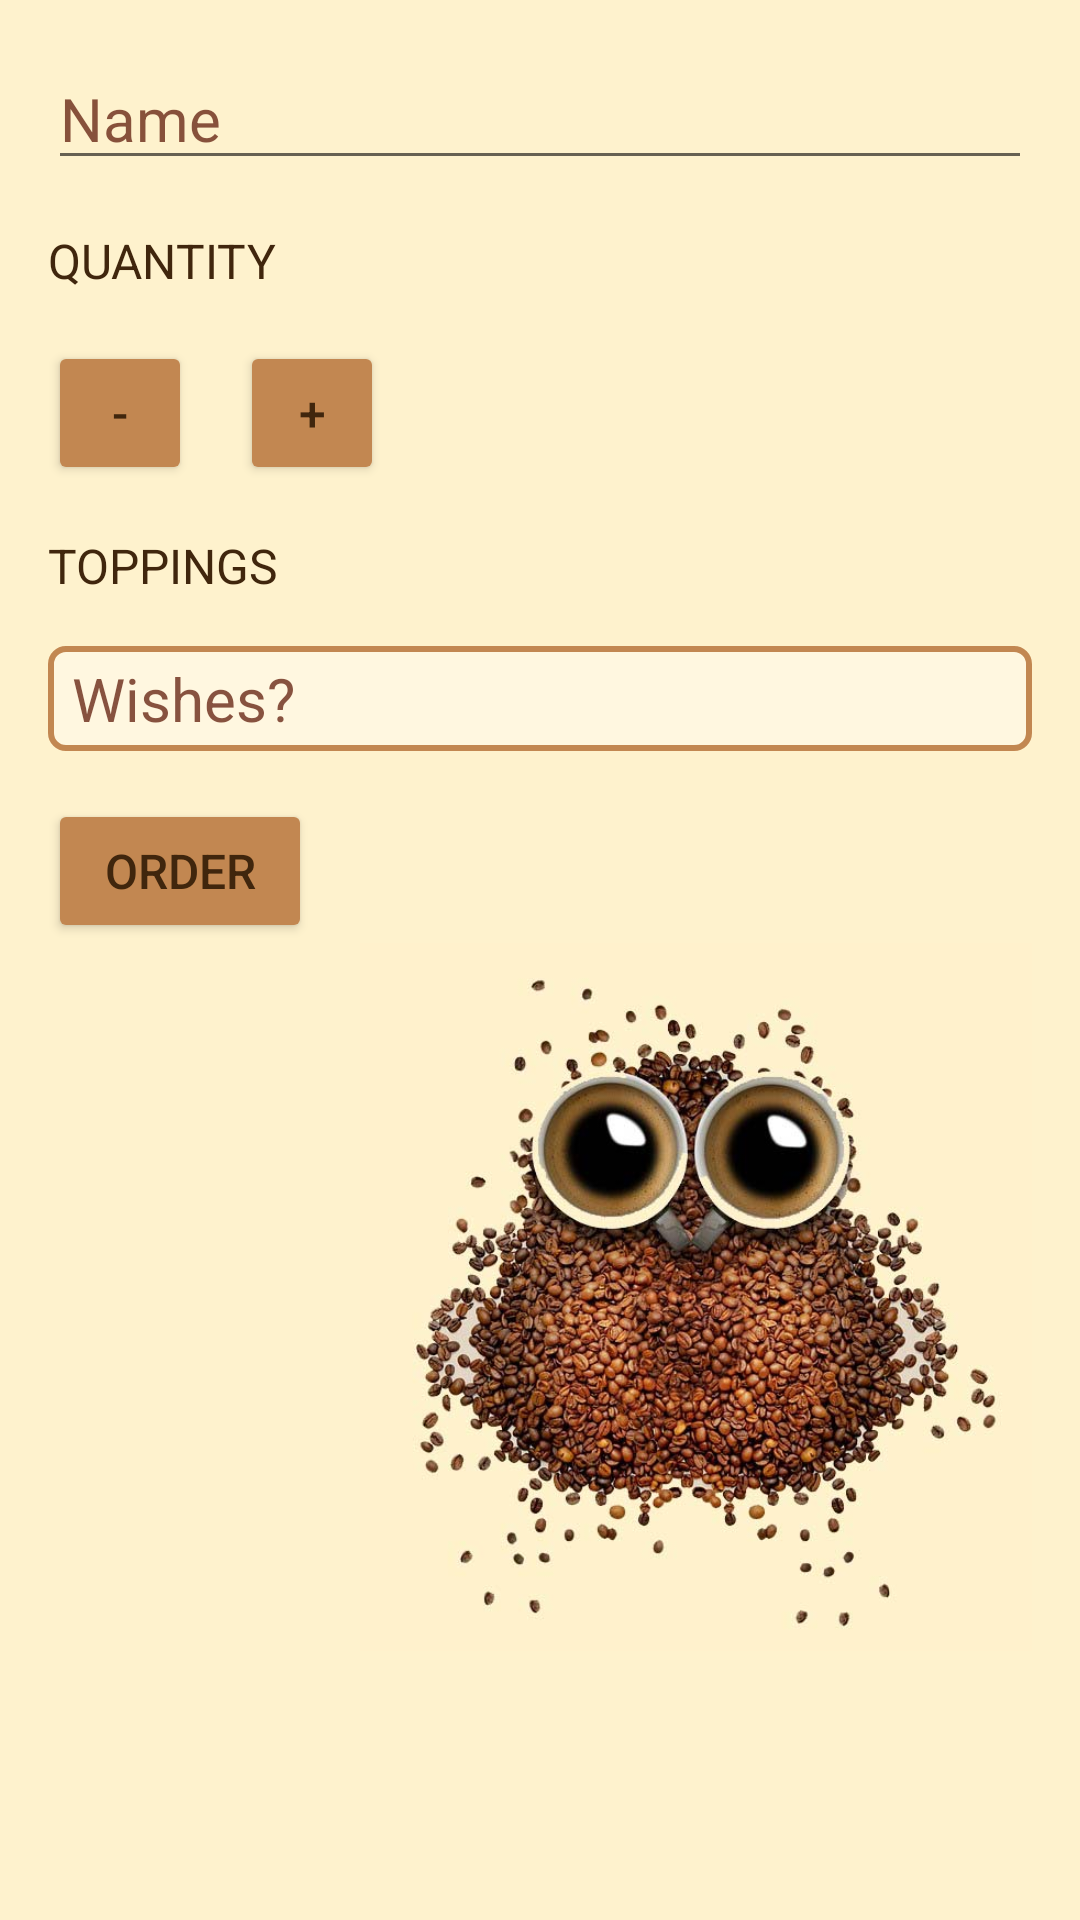

Write the Android layout XML for this screen, with the resource values it uses.
<!-- AndroidManifest.xml: application theme AppTheme -->
<!-- res/layout/activity_main.xml -->
<?xml version="1.0" encoding="utf-8"?>
<ScrollView xmlns:android="http://schemas.android.com/apk/res/android"
    xmlns:tools="http://schemas.android.com/tools"
    android:layout_width="match_parent"
    android:layout_height="match_parent"
    tools:context="com.example.andriod.justjava.MainActivity">


    <LinearLayout
        android:id="@+id/main_layout"
        android:layout_width="match_parent"
        android:layout_height="wrap_content"
        android:orientation="vertical"
        android:padding="@dimen/outer_padding">

        <EditText
            android:id="@+id/customer_name"
            style="@style/EditTextStyle"
            android:layout_width="match_parent"
            android:layout_height="wrap_content"
            android:hint="@string/name"
            android:inputType="textCapWords"
            android:imeOptions="actionDone"/>

        <TextView
            style="@style/heading"
            android:layout_width="wrap_content"
            android:layout_height="wrap_content"
            android:text="@string/quantity" />

        <LinearLayout
            android:layout_width="match_parent"
            android:layout_height="wrap_content"
            android:orientation="horizontal">

            <Button
                style="@style/Widget.AppCompat.Button.Colored"
                android:layout_width="@dimen/button_size"
                android:layout_height="@dimen/button_size"
                android:layout_marginRight="@dimen/inner_margin"
                android:onClick="decrement"
                android:text="@string/decrement"
                android:textSize="@dimen/textsize"
                android:theme="@style/Coffee.Button" />

            <TextView
                android:id="@+id/quantity_text_view"
                android:layout_width="wrap_content"
                android:layout_height="wrap_content"
                android:text=""
                android:textColor="@android:color/black"
                android:textSize="@dimen/textsize" />

            <Button
                style="@style/Widget.AppCompat.Button.Colored"
                android:layout_width="@dimen/button_size"
                android:layout_height="@dimen/button_size"
                android:layout_marginLeft="@dimen/inner_margin"
                android:onClick="increment"
                android:text="@string/increment"
                android:textSize="@dimen/textsize"
                android:theme="@style/Coffee.Button" />
        </LinearLayout>

        <TextView
            style="@style/heading"
            android:layout_width="wrap_content"
            android:layout_height="wrap_content"
            android:text="@string/toppings" />

        <EditText
            android:id="@+id/wishes"
            style="@style/EditTextStyle"
            android:layout_width="match_parent"
            android:layout_height="wrap_content"
            android:hint="@string/wishes"
            android:background="@drawable/wishes_bg"
            android:paddingBottom="@dimen/edit_text_padding"
            android:paddingRight="@dimen/edit_text_padding"
            android:paddingTop="@dimen/edit_text_padding"
            android:paddingLeft="@dimen/inner_margin"
            android:inputType="textMultiLine"
            android:imeOptions="actionDone"/>

        <RelativeLayout
            android:id="@+id/relative_layout"
            android:layout_width="match_parent"
            android:layout_height="wrap_content">

            <Button
                android:id="@+id/order_button"
                style="@style/Widget.AppCompat.Button.Colored"
                android:layout_width="wrap_content"
                android:layout_height="wrap_content"
                android:layout_marginTop="@dimen/outer_padding"
                android:text="@string/order"
                android:textSize="@dimen/textsize"
                android:theme="@style/Coffee.Button" />

            <ImageView
                android:layout_width="match_parent"
                android:layout_height="wrap_content"
                android:layout_marginLeft="@dimen/outer_padding"
                android:layout_toRightOf="@id/order_button"
                android:layout_below="@id/order_button"
                android:adjustViewBounds="true"
                android:contentDescription="Coffee owl"
                android:src="@drawable/coffee" />
        </RelativeLayout>
    </LinearLayout>
</ScrollView>
<!-- resources referenced by this layout -->
<resources>
  <dimen name="button_size">48dp</dimen>
  <dimen name="edit_text_padding">4dp</dimen>
  <dimen name="inner_margin">8dp</dimen>
  <dimen name="outer_padding">16dp</dimen>
  <dimen name="textsize">16sp</dimen>
  <!-- drawable coffee: jpg bitmap (drawable, 110326 bytes) -->
  <!-- drawable wishes_bg (drawable) -->
  <?xml version="1.0" encoding="utf-8"?>
  <shape xmlns:android="http://schemas.android.com/apk/res/android"
      android:shape="rectangle"
      android:thickness="0dp">
      <stroke
          android:width="2dp"
          android:color="@color/colorAccent" />
      <corners android:radius="5dp" />
      <solid android:color="#60FFFFFF"/>
  </shape>
  <string name="decrement" translatable="false">-</string>
  <string name="increment" translatable="false">+</string>
  <string name="name">Name</string>
  <string name="order">Order</string>
  <string name="quantity">Quantity</string>
  <string name="toppings">Toppings</string>
  <string name="wishes">Wishes?</string>
  <style name="Coffee.Button" parent="ThemeOverlay.AppCompat">
          <item name="colorAccent">@color/colorAccent</item>
          <item name="android:textColor">@color/colorPrimaryDark</item>
      </style>
  <style name="EditTextStyle" parent="Theme.AppCompat.Light.DarkActionBar">
          <item name="android:textSize">@dimen/edittext_size</item>
          <item name="android:textColor">@color/colorPrimaryDark</item>
          <item name="android:textColorHint">@color/colorHint</item>
      </style>
  <style name="heading" parent="Theme.AppCompat.Light.DarkActionBar">
          <item name="android:layout_marginBottom">@dimen/outer_padding</item>
          <item name="android:layout_marginTop">@dimen/outer_padding</item>
          <item name="android:textAllCaps">true</item>
          <item name="android:textSize">@dimen/textsize</item>
          <item name="android:textColor">@color/colorPrimaryDark</item>
      </style>
  <style name="AppTheme" parent="Theme.AppCompat.Light.DarkActionBar">
          
          <item name="colorPrimary">@color/colorPrimary</item>
          <item name="colorPrimaryDark">@color/colorPrimaryDark</item>
          <item name="colorAccent">@color/colorAccent</item>
          <item name="android:windowBackground">@color/colorBackground</item>
      </style>
  <color name="colorAccent">#c28751 </color>
  <color name="colorPrimaryDark">#40260d</color>
  <dimen name="edittext_size">20sp</dimen>
  <color name="colorHint">#cc692816</color>
  <color name="colorPrimary">#692816</color>
  <color name="colorBackground">#fef2cd</color>
</resources>
